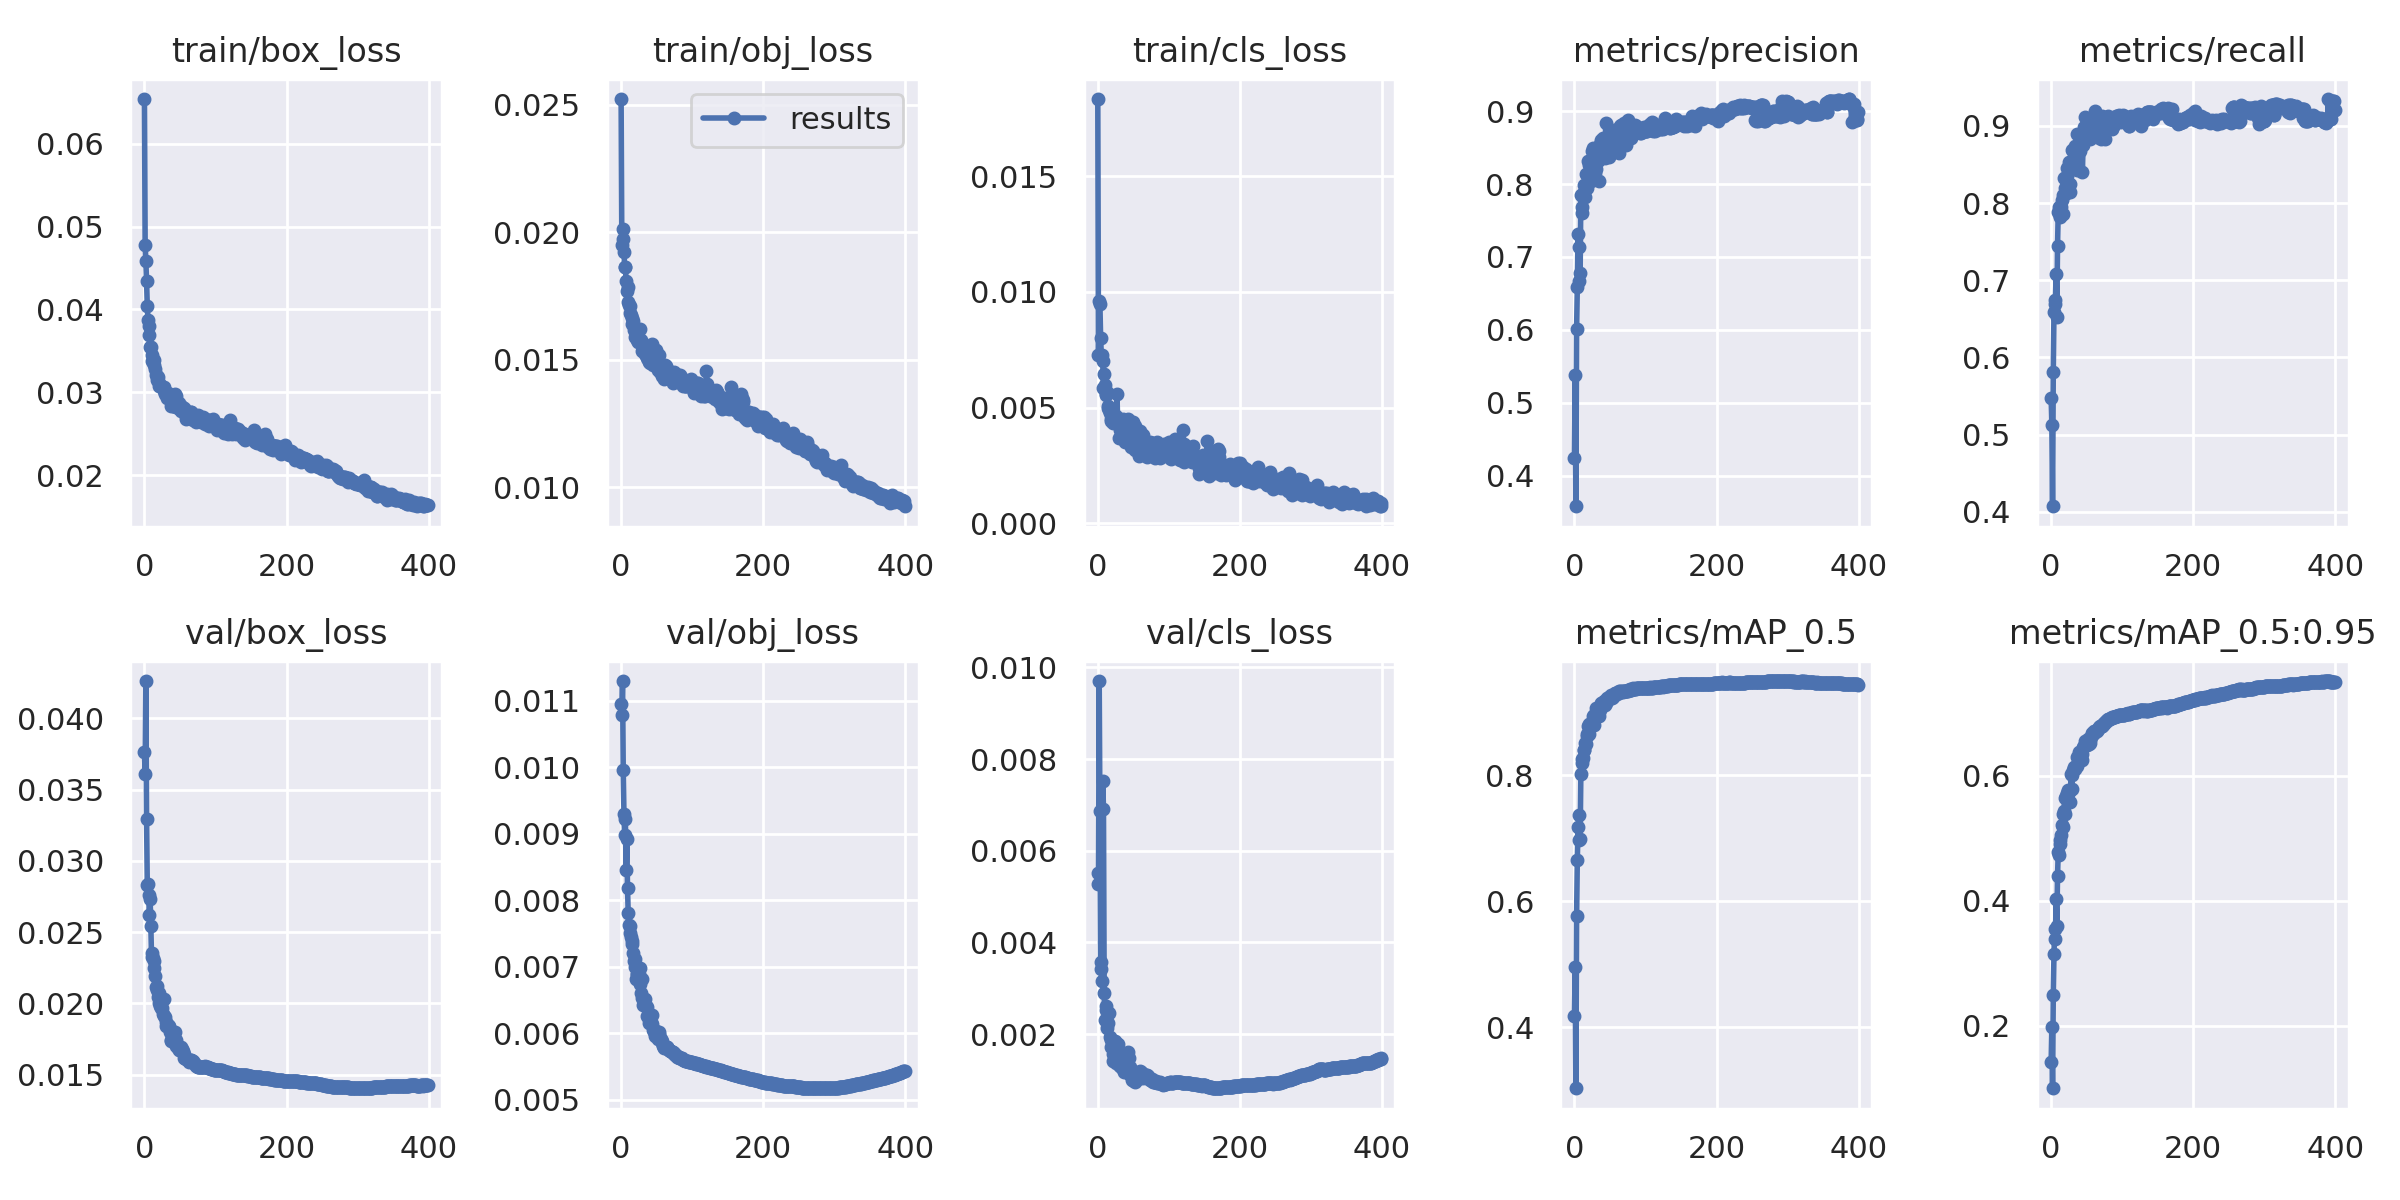

Source data for this figure (header and first rows):
epoch, train/box_loss, train/obj_loss, train/cls_loss, metrics/precision, metrics/recall, metrics/mAP_0.5, metrics/mAP_0.5:0.95, val/box_loss, val/obj_loss, val/cls_loss, x/lr0, x/lr1, x/lr2
0, 0.06538, 0.02523, 0.01834, 0.4237, 0.548, 0.418, 0.1422, 0.03762, 0.01095, 0.005518, 0.003325, 0.003325, 0.07008
1, 0.04777, 0.01952, 0.007278, 0.5376, 0.5129, 0.495, 0.1979, 0.03606, 0.01078, 0.005282, 0.006658, 0.006658, 0.04008
2, 0.04581, 0.01974, 0.009596, 0.3581, 0.407, 0.3031, 0.1003, 0.04261, 0.01129, 0.009702, 0.009991, 0.009991, 0.01008
3, 0.04343, 0.02013, 0.009462, 0.601, 0.5809, 0.5766, 0.2487, 0.03291, 0.009951, 0.006857, 0.009999, 0.009999, 0.009999
4, 0.04039, 0.01924, 0.008005, 0.6582, 0.6594, 0.6651, 0.3154, 0.02829, 0.009297, 0.003563, 0.009999, 0.009999, 0.009999
5, 0.03869, 0.01864, 0.007247, 0.7321, 0.6691, 0.7177, 0.3543, 0.02841, 0.00898, 0.00341, 0.009998, 0.009998, 0.009998
6, 0.03799, 0.01863, 0.007259, 0.6674, 0.6746, 0.6969, 0.3389, 0.02761, 0.009217, 0.003154, 0.009997, 0.009997, 0.009997
7, 0.03694, 0.01809, 0.007002, 0.7143, 0.7079, 0.7374, 0.4023, 0.02618, 0.008456, 0.007525, 0.009995, 0.009995, 0.009995
8, 0.03547, 0.01769, 0.005863, 0.6786, 0.6522, 0.6998, 0.3603, 0.02733, 0.008922, 0.00692, 0.009993, 0.009993, 0.009993
9, 0.03548, 0.01785, 0.006458, 0.7847, 0.7443, 0.8031, 0.4395, 0.02546, 0.008188, 0.00289, 0.009991, 0.009991, 0.009991
10, 0.03453, 0.01728, 0.005994, 0.7606, 0.7889, 0.8198, 0.4782, 0.02325, 0.007803, 0.002315, 0.009989, 0.009989, 0.009989
11, 0.0338, 0.01714, 0.005596, 0.7688, 0.795, 0.8258, 0.4729, 0.02351, 0.007621, 0.002533, 0.009986, 0.009986, 0.009986
12, 0.0336, 0.01682, 0.005549, 0.7825, 0.7828, 0.8284, 0.4903, 0.0232, 0.007609, 0.002609, 0.009983, 0.009983, 0.009983
13, 0.03388, 0.01709, 0.005676, 0.7981, 0.7815, 0.8399, 0.4966, 0.02297, 0.007514, 0.002136, 0.00998, 0.00998, 0.00998
14, 0.03334, 0.01675, 0.004971, 0.7888, 0.7953, 0.8401, 0.5056, 0.02246, 0.007454, 0.002469, 0.009977, 0.009977, 0.009977
15, 0.0328, 0.01665, 0.005057, 0.7823, 0.8038, 0.8509, 0.5213, 0.0219, 0.007394, 0.002253, 0.009973, 0.009973, 0.009973
16, 0.03213, 0.0164, 0.004908, 0.8142, 0.7861, 0.8494, 0.5183, 0.02113, 0.007347, 0.002458, 0.009969, 0.009969, 0.009969
17, 0.03198, 0.01652, 0.004749, 0.8117, 0.8099, 0.8627, 0.5393, 0.02123, 0.007203, 0.00193, 0.009964, 0.009964, 0.009964
18, 0.03146, 0.01615, 0.004427, 0.795, 0.8327, 0.8651, 0.5433, 0.02097, 0.007088, 0.00187, 0.00996, 0.00996, 0.00996
19, 0.03187, 0.01619, 0.004504, 0.8319, 0.82, 0.8793, 0.5642, 0.02043, 0.006989, 0.001709, 0.009955, 0.009955, 0.009955
20, 0.0311, 0.01589, 0.00441, 0.8078, 0.8117, 0.8658, 0.5388, 0.02073, 0.007113, 0.001747, 0.00995, 0.00995, 0.00995
21, 0.03074, 0.01588, 0.004312, 0.8267, 0.8309, 0.8812, 0.568, 0.02001, 0.006821, 0.001562, 0.009945, 0.009945, 0.009945
22, 0.03073, 0.01578, 0.004672, 0.8174, 0.8449, 0.881, 0.5723, 0.01981, 0.006887, 0.00141, 0.009939, 0.009939, 0.009939
23, 0.03072, 0.01599, 0.004423, 0.8039, 0.8344, 0.8804, 0.5665, 0.02024, 0.006896, 0.001696, 0.009933, 0.009933, 0.009933
24, 0.03076, 0.01569, 0.0045, 0.8452, 0.8143, 0.8838, 0.5774, 0.01966, 0.006845, 0.001858, 0.009927, 0.009927, 0.009927
25, 0.03066, 0.01581, 0.004643, 0.8062, 0.8535, 0.8849, 0.5738, 0.0197, 0.006887, 0.001809, 0.00992, 0.00992, 0.00992
26, 0.03055, 0.0157, 0.004469, 0.8499, 0.8249, 0.894, 0.5778, 0.01925, 0.006739, 0.001373, 0.009914, 0.009914, 0.009914
27, 0.0307, 0.01621, 0.005579, 0.8331, 0.8149, 0.88, 0.5576, 0.02028, 0.006975, 0.001728, 0.009907, 0.009907, 0.009907
28, 0.03014, 0.01576, 0.004386, 0.8251, 0.8498, 0.8954, 0.6023, 0.0191, 0.0066, 0.001777, 0.009899, 0.009899, 0.009899
29, 0.02983, 0.01561, 0.004321, 0.8147, 0.8522, 0.8911, 0.5786, 0.01904, 0.00682, 0.001602, 0.009892, 0.009892, 0.009892
30, 0.02977, 0.01534, 0.003686, 0.8207, 0.8688, 0.8972, 0.6006, 0.0184, 0.006525, 0.001327, 0.009884, 0.009884, 0.009884
31, 0.02977, 0.01548, 0.004021, 0.8409, 0.8676, 0.9076, 0.6088, 0.01872, 0.00643, 0.001313, 0.009876, 0.009876, 0.009876
32, 0.02932, 0.01539, 0.004278, 0.8413, 0.8566, 0.9014, 0.6132, 0.01851, 0.006464, 0.001461, 0.009867, 0.009867, 0.009867
33, 0.02988, 0.01542, 0.004484, 0.8321, 0.8661, 0.9052, 0.6139, 0.01848, 0.006434, 0.001281, 0.009859, 0.009859, 0.009859
34, 0.02944, 0.01521, 0.003942, 0.8043, 0.8742, 0.8938, 0.6101, 0.01837, 0.006522, 0.001292, 0.00985, 0.00985, 0.00985
35, 0.02985, 0.01518, 0.004065, 0.8476, 0.859, 0.9076, 0.615, 0.01844, 0.006407, 0.001244, 0.009841, 0.009841, 0.009841
36, 0.02944, 0.01535, 0.004488, 0.8544, 0.8432, 0.9046, 0.615, 0.01801, 0.006396, 0.001437, 0.009831, 0.009831, 0.009831
37, 0.0292, 0.01507, 0.003747, 0.8357, 0.8898, 0.9131, 0.6292, 0.01739, 0.006264, 0.001166, 0.009821, 0.009821, 0.009821
38, 0.02839, 0.01501, 0.003891, 0.8601, 0.8701, 0.9154, 0.6301, 0.01742, 0.006242, 0.00124, 0.009811, 0.009811, 0.009811
39, 0.02866, 0.0149, 0.003525, 0.8498, 0.874, 0.9155, 0.6382, 0.01751, 0.006153, 0.001224, 0.009801, 0.009801, 0.009801
40, 0.0284, 0.01486, 0.003892, 0.8636, 0.8676, 0.9136, 0.6308, 0.01751, 0.00625, 0.001339, 0.009791, 0.009791, 0.009791
41, 0.02833, 0.01501, 0.003772, 0.8395, 0.8882, 0.9176, 0.6336, 0.01744, 0.00618, 0.001178, 0.00978, 0.00978, 0.00978
42, 0.02859, 0.01516, 0.003588, 0.8483, 0.882, 0.9159, 0.6368, 0.01752, 0.006166, 0.001148, 0.009769, 0.009769, 0.009769
43, 0.02976, 0.01563, 0.004486, 0.8352, 0.8854, 0.9113, 0.6249, 0.01796, 0.006281, 0.001606, 0.009757, 0.009757, 0.009757
44, 0.02958, 0.01555, 0.004153, 0.8839, 0.8405, 0.9145, 0.6342, 0.01743, 0.006138, 0.00148, 0.009746, 0.009746, 0.009746
45, 0.02824, 0.0148, 0.003958, 0.8587, 0.8754, 0.9201, 0.6456, 0.01701, 0.006057, 0.001288, 0.009734, 0.009734, 0.009734
46, 0.02852, 0.01488, 0.003679, 0.8453, 0.8979, 0.9225, 0.6478, 0.01703, 0.00603, 0.001137, 0.009722, 0.009722, 0.009722
47, 0.02815, 0.01477, 0.003276, 0.8539, 0.8853, 0.922, 0.6503, 0.01685, 0.005997, 0.001092, 0.009709, 0.009709, 0.009709
48, 0.02818, 0.01481, 0.003805, 0.8364, 0.9117, 0.9245, 0.655, 0.01673, 0.005966, 0.0009933, 0.009697, 0.009697, 0.009697
49, 0.0287, 0.01538, 0.004388, 0.8525, 0.8842, 0.9216, 0.6507, 0.01692, 0.00604, 0.001035, 0.009684, 0.009684, 0.009684
50, 0.02803, 0.01502, 0.003927, 0.8602, 0.8828, 0.9235, 0.649, 0.01675, 0.006017, 0.001085, 0.009671, 0.009671, 0.009671
51, 0.02837, 0.015, 0.003857, 0.8601, 0.8872, 0.9264, 0.6523, 0.01692, 0.005991, 0.0009808, 0.009657, 0.009657, 0.009657
52, 0.02779, 0.01459, 0.003182, 0.8639, 0.8919, 0.928, 0.6583, 0.01677, 0.005917, 0.0009543, 0.009644, 0.009644, 0.009644
53, 0.02819, 0.01516, 0.004226, 0.8499, 0.8924, 0.9233, 0.6506, 0.01679, 0.00602, 0.001041, 0.00963, 0.00963, 0.00963
54, 0.02803, 0.01492, 0.003863, 0.8598, 0.8944, 0.9247, 0.6518, 0.01667, 0.005984, 0.001113, 0.009616, 0.009616, 0.009616
55, 0.02758, 0.0145, 0.003463, 0.8725, 0.8826, 0.9285, 0.6573, 0.01644, 0.005935, 0.001032, 0.009601, 0.009601, 0.009601
56, 0.02814, 0.01467, 0.003645, 0.874, 0.8853, 0.9278, 0.6617, 0.0162, 0.005912, 0.001023, 0.009587, 0.009587, 0.009587
57, 0.0276, 0.0146, 0.0035, 0.86, 0.9018, 0.9309, 0.6667, 0.01613, 0.005877, 0.001051, 0.009572, 0.009572, 0.009572
58, 0.02677, 0.01436, 0.002919, 0.8594, 0.8968, 0.9314, 0.6678, 0.01608, 0.005849, 0.001132, 0.009557, 0.009557, 0.009557
59, 0.0272, 0.0146, 0.004, 0.8675, 0.891, 0.931, 0.6666, 0.01607, 0.005811, 0.001194, 0.009541, 0.009541, 0.009541
... 340 more rows
